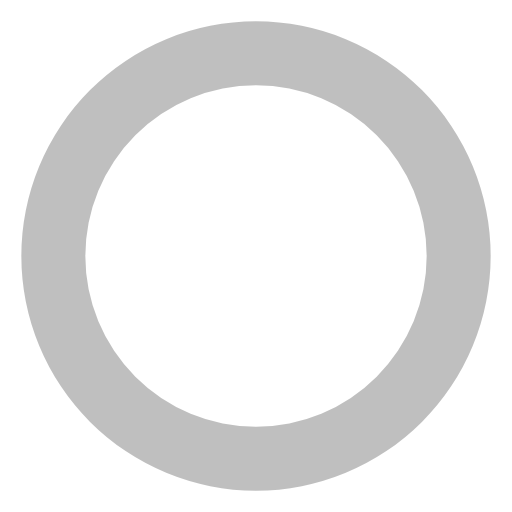
t = 0.00 s
t = 0.19 s: frame unchanged from t = 0.00 s, image omitted
t = 0.38 s: frame unchanged from t = 0.00 s, image omitted
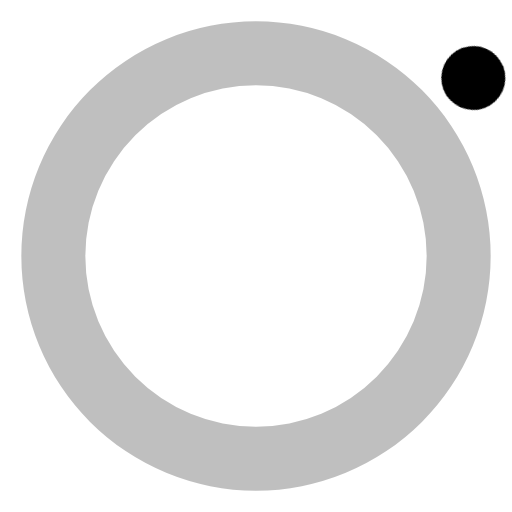
t = 0.56 s

The animated SVG that drew these frames (rendered in a browser with its animation timeline set to each time). Animation: 1 CSS @keyframes rule; one cycle of 0.75 s, repeats indefinitely.

<svg opacity="1" fill="rgb(0, 0, 0)" fill-opacity="1" fill-rule="nonzero" stroke="none" stroke-width="1" stroke-opacity="1" stroke-dasharray="none" stroke-dashoffset="0" stroke-linecap="butt" stroke-linejoin="miter" stroke-miterlimit="4" width="24" height="24" viewBox="0 0 24 24" xmlns="http://www.w3.org/2000/svg"><style>.spinner_7WDj{transform-origin:center;animation:spinner_PBVY .75s linear infinite}@keyframes spinner_PBVY{100%{transform:rotate(360deg)}}</style><path opacity="0.25" fill="rgb(0, 0, 0)" fill-opacity="1" fill-rule="nonzero" stroke="none" stroke-width="1" stroke-opacity="1" stroke-dasharray="none" stroke-dashoffset="0" stroke-linecap="butt" stroke-linejoin="miter" stroke-miterlimit="4" transform="matrix(1 0 0 1 0 0)" d="M12,1A11,11,0,1,0,23,12,11,11,0,0,0,12,1Zm0,19a8,8,0,1,1,8-8A8,8,0,0,1,12,20Z" /><circle cx="12" cy="2.5" r="1.5" opacity="1" fill="rgb(0, 0, 0)" fill-opacity="1" fill-rule="nonzero" stroke="none" stroke-width="1" stroke-opacity="1" stroke-dasharray="none" stroke-dashoffset="0" stroke-linecap="butt" stroke-linejoin="miter" stroke-miterlimit="4" transform="matrix(-0.10452846326765353 0.9945218953682734 -0.9945218953682734 -0.10452846326765353 25.188604303631124 1.3200788147925628)" class="spinner_7WDj"   /></svg>
